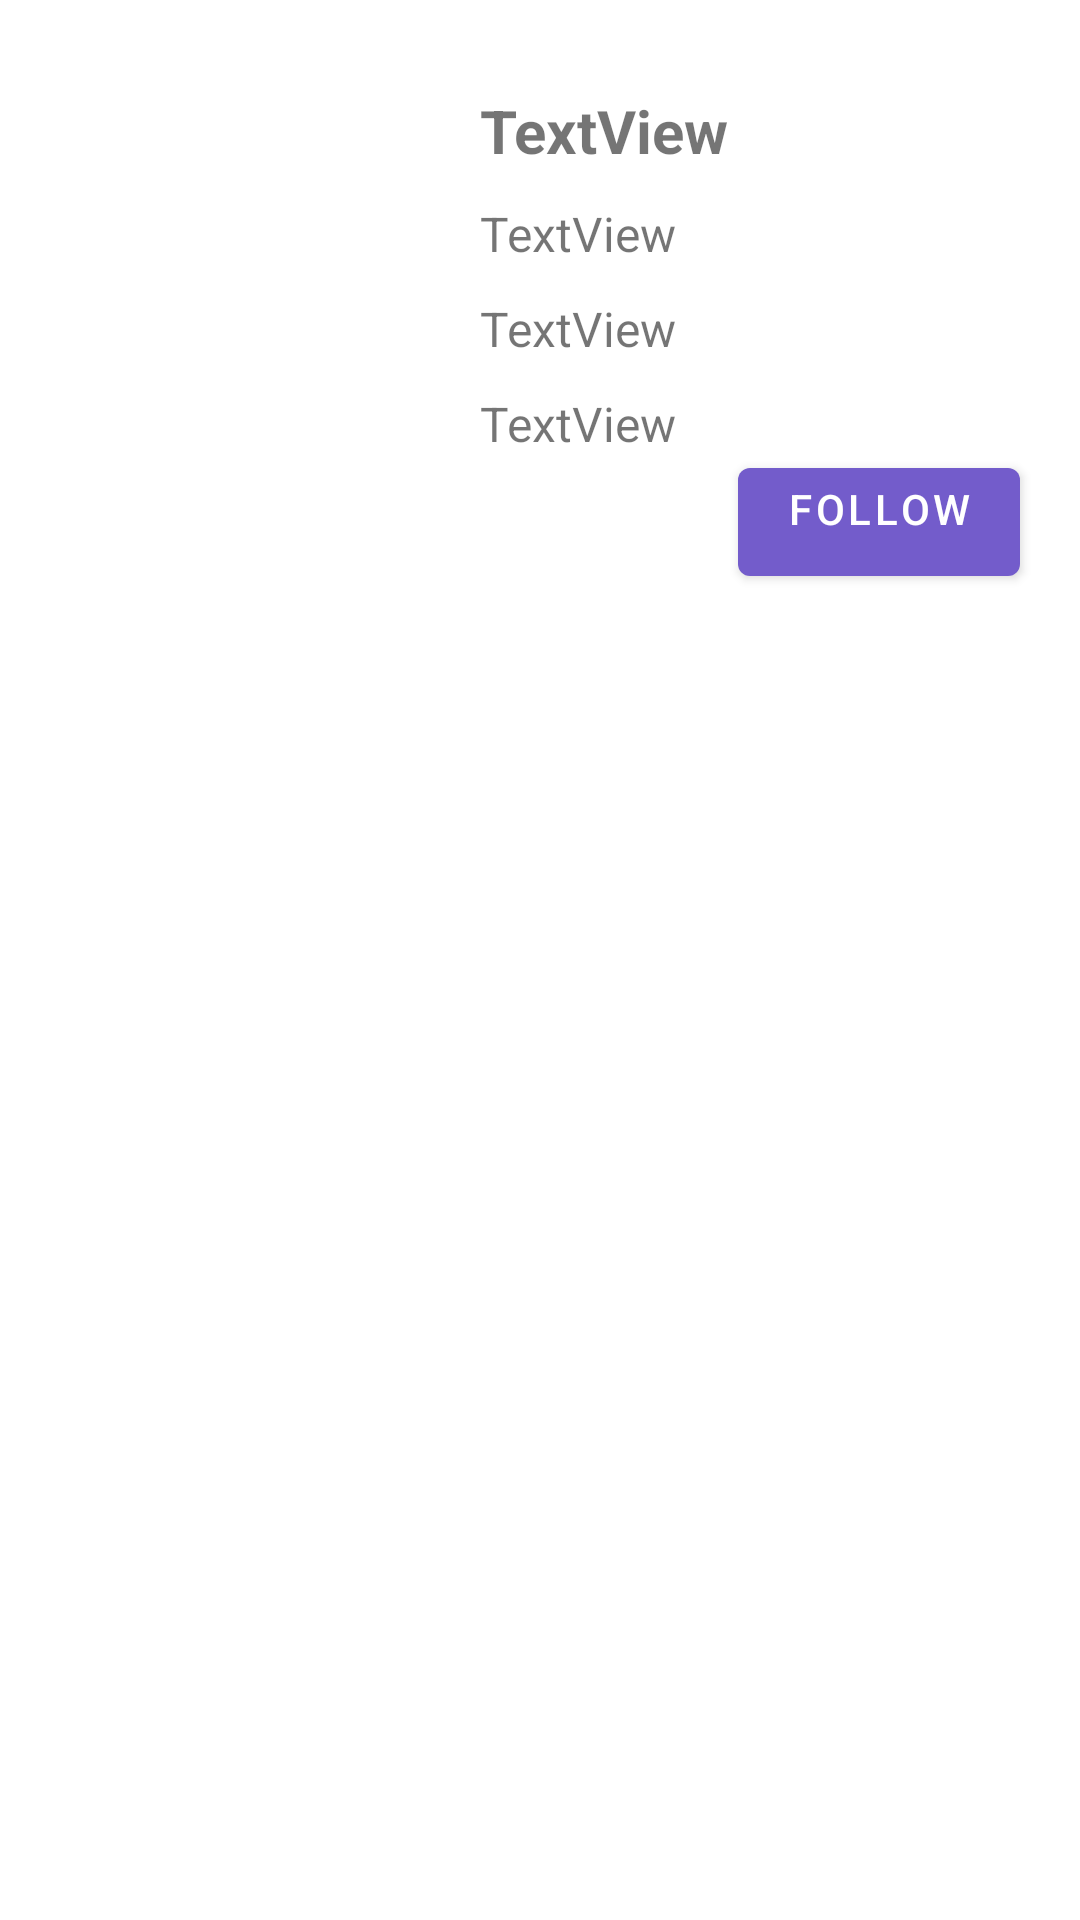

Produce the Android XML layout that renders to this screen, including the resource entries it uses.
<!-- AndroidManifest.xml: application theme Theme.MGT -->
<!-- res/layout/mentor_list_item.xml -->
<?xml version="1.0" encoding="utf-8"?>
<RelativeLayout xmlns:android="http://schemas.android.com/apk/res/android"
    xmlns:app="http://schemas.android.com/apk/res-auto"
    xmlns:tools="http://schemas.android.com/tools"
    android:layout_width="match_parent"
    android:layout_height="wrap_content">


    <RelativeLayout
        android:layout_width="match_parent"
        android:layout_height="wrap_content">

        <ImageView
            android:id="@+id/imageView3"
            android:layout_width="150dp"
            android:layout_height="150dp"
            android:padding="20dp"
            android:scaleType="fitXY"
            app:srcCompat="@drawable/ic_profile"
            tools:ignore="VectorDrawableCompat" />

        <LinearLayout
            android:layout_width="match_parent"
            android:layout_height="wrap_content"
            android:layout_marginStart="10dp"
            android:layout_marginLeft="10dp"
            android:layout_toRightOf="@id/imageView3"
            android:orientation="vertical">

            <TextView
                android:id="@+id/mentorname"
                android:layout_width="wrap_content"
                android:layout_height="wrap_content"
                android:layout_marginTop="30dp"
                android:text="TextView"
                android:textSize="20sp"
                android:textStyle="bold" />

            <TextView
                android:id="@+id/mentoremail"
                android:layout_width="wrap_content"
                android:layout_height="wrap_content"
                android:layout_marginTop="10dp"
                android:text="TextView"
                android:textSize="16sp" />

            <TextView
                android:id="@+id/mentorsubject"
                android:layout_width="wrap_content"
                android:layout_height="wrap_content"
                android:layout_marginTop="10dp"
                android:text="TextView"
                android:textSize="16sp" />

            <TextView
                android:id="@+id/mentorexam"
                android:layout_width="wrap_content"
                android:layout_height="wrap_content"
                android:layout_marginTop="10dp"
                android:text="TextView"
                android:textSize="16sp" />
        </LinearLayout>

        <Button
            android:id="@+id/followButrton"
            android:layout_width="wrap_content"
            android:layout_height="wrap_content"
            android:layout_below="@id/imageView3"
            android:layout_alignParentRight="true"
            android:layout_centerHorizontal="false"
            android:layout_marginEnd="20dp"
            android:layout_marginRight="20dp"
            android:gravity="end"
            android:text="follow" />
    </RelativeLayout>

</RelativeLayout>
<!-- resources referenced by this layout -->
<resources>
  <style name="Theme.MGT" parent="Theme.MaterialComponents.DayNight.DarkActionBar">
          
          <item name="colorPrimary">@color/purple_700</item>
          <item name="colorPrimaryVariant">@color/white</item>
          <item name="colorOnPrimary">@color/white</item>
          
          <item name="colorSecondary">@color/teal_200</item>
          <item name="colorSecondaryVariant">@color/teal_700</item>
          <item name="colorOnSecondary">@color/black</item>
          
          <item name="android:statusBarColor" tools:targetApi="l">?attr/colorPrimaryVariant</item>
          
      </style>
  <color name="purple_700">#735ccb</color>
  <color name="white">#FFFFFFFF</color>
  <color name="teal_200">#FF03DAC5</color>
  <color name="teal_700">#FF018786</color>
  <color name="black">#FF000000</color>
</resources>
